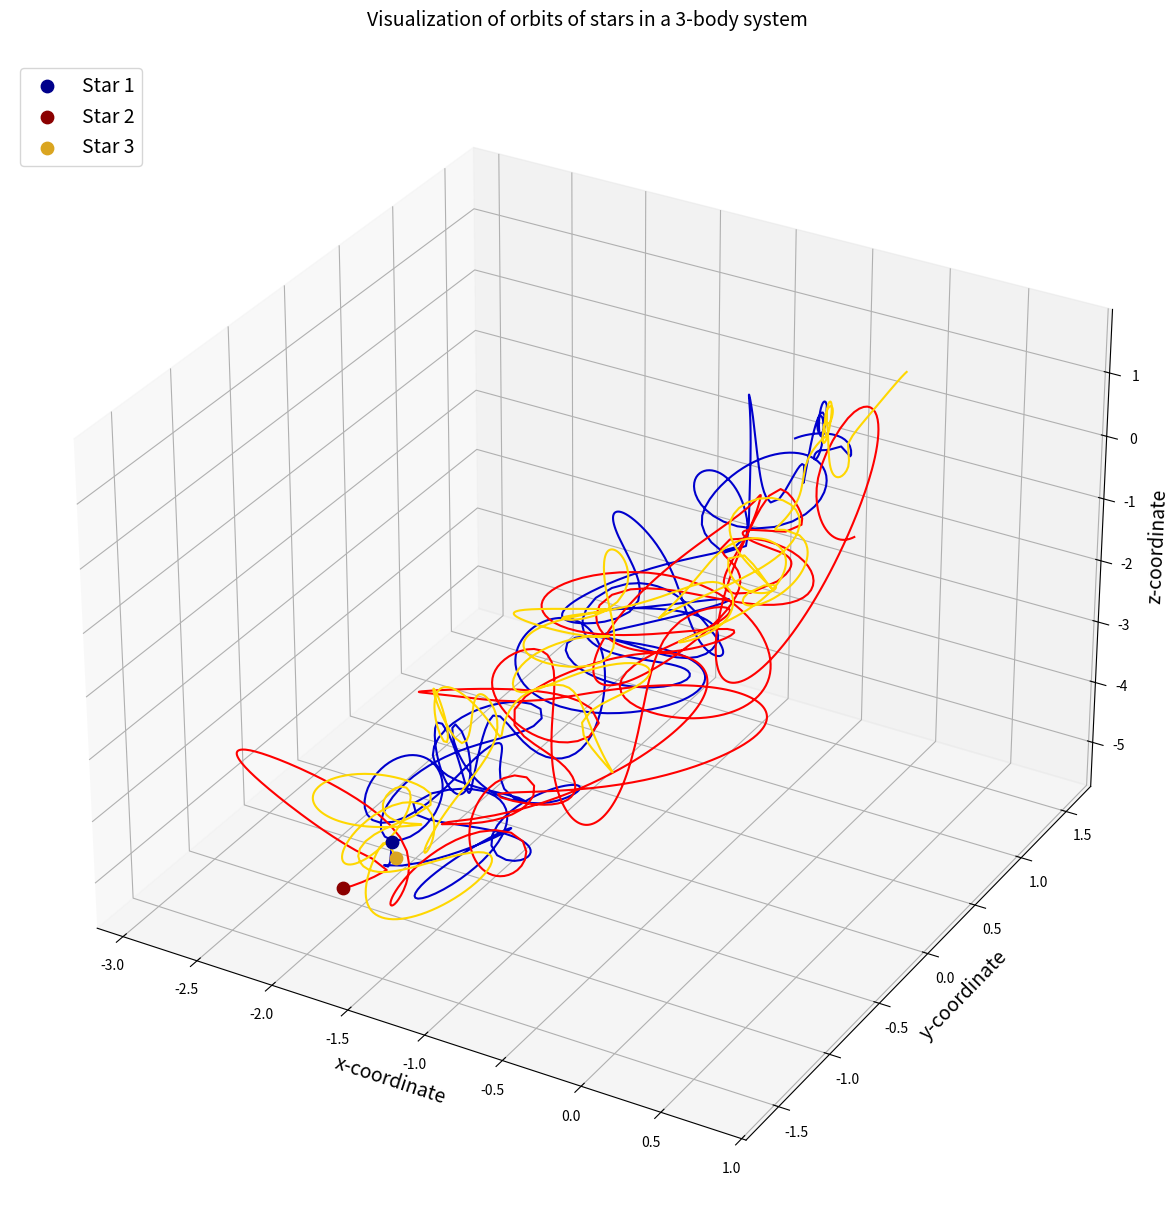
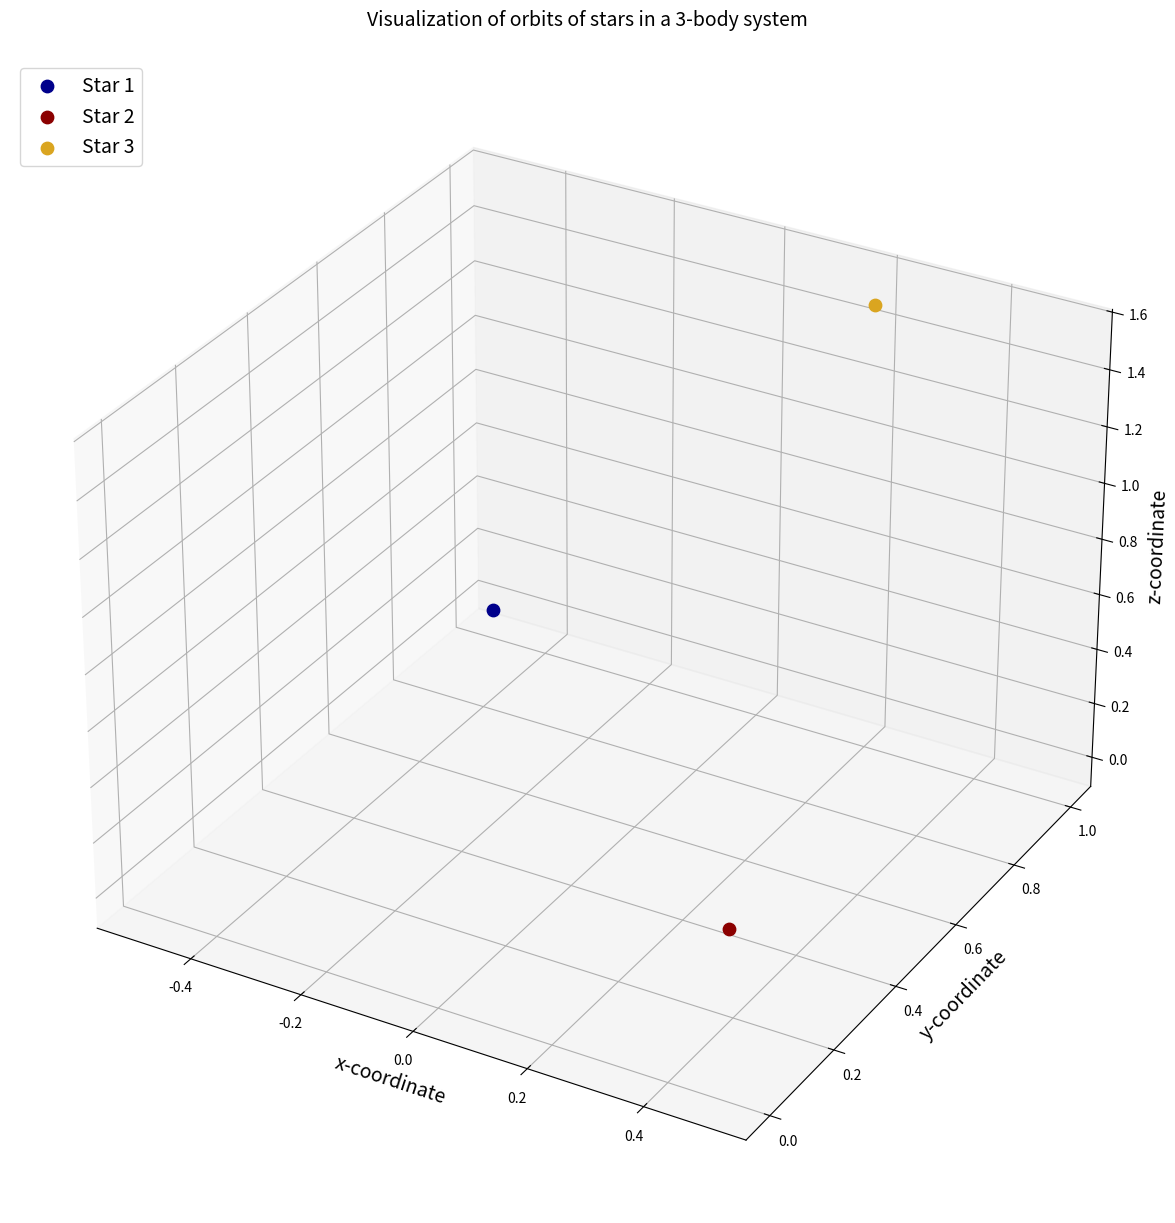

Write the Python code that produced these figures, in order.
#Importing important libraries

import scipy as sci
import matplotlib
import matplotlib.pyplot as plt
from matplotlib import animation
from mpl_toolkits.mplot3d import Axes3D
import numpy as np

# Non-Dimensionalisation

G=6.67408e-11 #N-m2/kg2

#Reference quantities
m_nd=1.989e+30 #kg
r_nd=5.326e+12 #m
v_nd=30000 #m/s
t_nd=79.91*365.25*24*3600 #s

#Net constants
K1=G*t_nd*m_nd/(r_nd**2*v_nd)
K2=v_nd*t_nd/r_nd

#Define masses
m1=1.1 #Star 1
m2=0.907 #Star 2
m3=1.425 #Star 3


#Define initial position vectors
r1=[-0.5,1,0] #m
r2=[0.5,0,0.5] #m
r3=[0.2,1,1.5] #m

#Convert pos vectors to arrays
r1=np.array(r1)
r2=np.array(r2)
r3=np.array(r3)

#Find Centre of Mass
r_com=(m1*r1+m2*r2+m3*r3)/(m1+m2+m3)

#Define initial velocities
v1=[0.02,0.02,0.02] #m/s
v2=[-0.05,0,-0.1] #m/s
v3=[0,-0.03,0]

#Convert velocity vectors to arrays
v1=np.array(v1)
v2=np.array(v2)
v3=np.array(v3)

#Find velocity of COM
v_com=(m1*v1+m2*v2+m3*v3)/(m1+m2+m3)


def ThreeBodyEquations(w,t,G,m1,m2):
    #Unpack all the variables from the array "w"
    r1=w[:3]
    r2=w[3:6]
    r3=w[6:9]
    v1=w[9:12]
    v2=w[12:15]
    v3=w[15:18]
    
    #Find out distances between the three bodies
    r12=sci.linalg.norm(r2-r1)
    r13=sci.linalg.norm(r3-r1)
    r23=sci.linalg.norm(r3-r2)
    
    #Define the derivatives according to the equations
    dv1bydt=K1*m2*(r2-r1)/r12**3+K1*m3*(r3-r1)/r13**3
    dv2bydt=K1*m1*(r1-r2)/r12**3+K1*m3*(r3-r2)/r23**3
    dv3bydt=K1*m1*(r1-r3)/r13**3+K1*m2*(r2-r3)/r23**3
    dr1bydt=K2*v1
    dr2bydt=K2*v2
    dr3bydt=K2*v3
    
    #Package the derivatives into one final size-18 array
    r12_derivs=np.concatenate((dr1bydt,dr2bydt))
    r_derivs=np.concatenate((r12_derivs,dr3bydt))
    v12_derivs=np.concatenate((dv1bydt,dv2bydt))
    v_derivs=np.concatenate((v12_derivs,dv3bydt))
    derivs=np.concatenate((r_derivs,v_derivs))
    return derivs


#Package initial parameters
init_params=np.array([r1,r2,r3,v1,v2,v3]) #Package initial parameters into one size-18 array
init_params=init_params.flatten() #Flatten the array to make it 1D
time_span=np.linspace(0,20,1000) #Time span is 20 orbital years and 1000 points


#Run the ODE solver
import scipy.integrate
three_body_sol=sci.integrate.odeint(ThreeBodyEquations,init_params,time_span,args=(G,m1,m2))


#Store the position solutions into three distinct arrays
r1_sol=three_body_sol[:,:3]
r2_sol=three_body_sol[:,3:6]
r3_sol=three_body_sol[:,6:9]


#Plot the orbits of the three bodies
fig=plt.figure(figsize=(15,15))
ax=fig.add_subplot(111,projection="3d")
ax.plot(r1_sol[:,0],r1_sol[:,1],r1_sol[:,2],color="mediumblue")
ax.plot(r2_sol[:,0],r2_sol[:,1],r2_sol[:,2],color="red")
ax.plot(r3_sol[:,0],r3_sol[:,1],r3_sol[:,2],color="gold")
ax.scatter(r1_sol[-1,0],r1_sol[-1,1],r1_sol[-1,2],color="darkblue",marker="o",s=80,label="Star 1")
ax.scatter(r2_sol[-1,0],r2_sol[-1,1],r2_sol[-1,2],color="darkred",marker="o",s=80,label="Star 2")
ax.scatter(r3_sol[-1,0],r3_sol[-1,1],r3_sol[-1,2],color="goldenrod",marker="o",s=80,label="Star 3")
ax.set_xlabel("x-coordinate",fontsize=14)
ax.set_ylabel("y-coordinate",fontsize=14)
ax.set_zlabel("z-coordinate",fontsize=14)
ax.set_title("Visualization of orbits of stars in a 3-body system\n",fontsize=14)
ax.legend(loc="upper left",fontsize=14)


#Animate the orbits of the three bodies


#Make the figure 
fig=plt.figure(figsize=(15,15))
ax=fig.add_subplot(111,projection="3d")

#Create new arrays for animation, this gives you the flexibility
#to reduce the number of points in the animation if it becomes slow
#Currently set to select every 4th point
r1_sol_anim=r1_sol[::1,:].copy()
r2_sol_anim=r2_sol[::1,:].copy()
r3_sol_anim=r3_sol[::1,:].copy()

#Set initial marker for planets, that is, blue,red and green circles at the initial positions
head1=[ax.scatter(r1_sol_anim[0,0],r1_sol_anim[0,1],r1_sol_anim[0,2],color="darkblue",marker="o",s=80,label="Star 1")]
head2=[ax.scatter(r2_sol_anim[0,0],r2_sol_anim[0,1],r2_sol_anim[0,2],color="darkred",marker="o",s=80,label="Star 2")]
head3=[ax.scatter(r3_sol_anim[0,0],r3_sol_anim[0,1],r3_sol_anim[0,2],color="goldenrod",marker="o",s=80,label="Star 3")]

#Create a function Animate that changes plots every frame (here "i" is the frame number)
def Animate(i,head1,head2,head3):
    #Remove old markers
    head1[0].remove()
    head2[0].remove()
    head3[0].remove()
    
    #Plot the orbits (every iteration we plot from initial position to the current position)
    trace1=ax.plot(r1_sol_anim[:i,0],r1_sol_anim[:i,1],r1_sol_anim[:i,2],color="mediumblue")
    trace2=ax.plot(r2_sol_anim[:i,0],r2_sol_anim[:i,1],r2_sol_anim[:i,2],color="red")
    trace3=ax.plot(r3_sol_anim[:i,0],r3_sol_anim[:i,1],r3_sol_anim[:i,2],color="gold")
    
    #Plot the current markers
    head1[0]=ax.scatter(r1_sol_anim[i-1,0],r1_sol_anim[i-1,1],r1_sol_anim[i-1,2],color="darkblue",marker="o",s=100)
    head2[0]=ax.scatter(r2_sol_anim[i-1,0],r2_sol_anim[i-1,1],r2_sol_anim[i-1,2],color="darkred",marker="o",s=100)
    head3[0]=ax.scatter(r3_sol_anim[i-1,0],r3_sol_anim[i-1,1],r3_sol_anim[i-1,2],color="goldenrod",marker="o",s=100)
    return trace1,trace2,trace3,head1,head2,head3,

#Some beautifying
ax.set_xlabel("x-coordinate",fontsize=14)
ax.set_ylabel("y-coordinate",fontsize=14)
ax.set_zlabel("z-coordinate",fontsize=14)
ax.set_title("Visualization of orbits of stars in a 3-body system\n",fontsize=14)
ax.legend(loc="upper left",fontsize=14)


#If used in Jupyter Notebook, animation will not display only a static image will display with this command
# anim_2b = animation.FuncAnimation(fig,Animate_2b,frames=1000,interval=5,repeat=False,blit=False,fargs=(h1,h2))


#Use the FuncAnimation module to make the animation
repeatanim=animation.FuncAnimation(fig,Animate,frames=800,interval=10,repeat=False,blit=False,fargs=(head1,head2,head3))

plt.show()

"""
# Set up formatting for the movie files
Writer = animation.writers['ffmpeg']
writer = Writer(fps=30, metadata=dict(artist='Me'), bitrate=4000)

#To save animation to disk, enable this command
repeatanim.save("ThreeBodyProblem.mp4", writer=writer)
"""